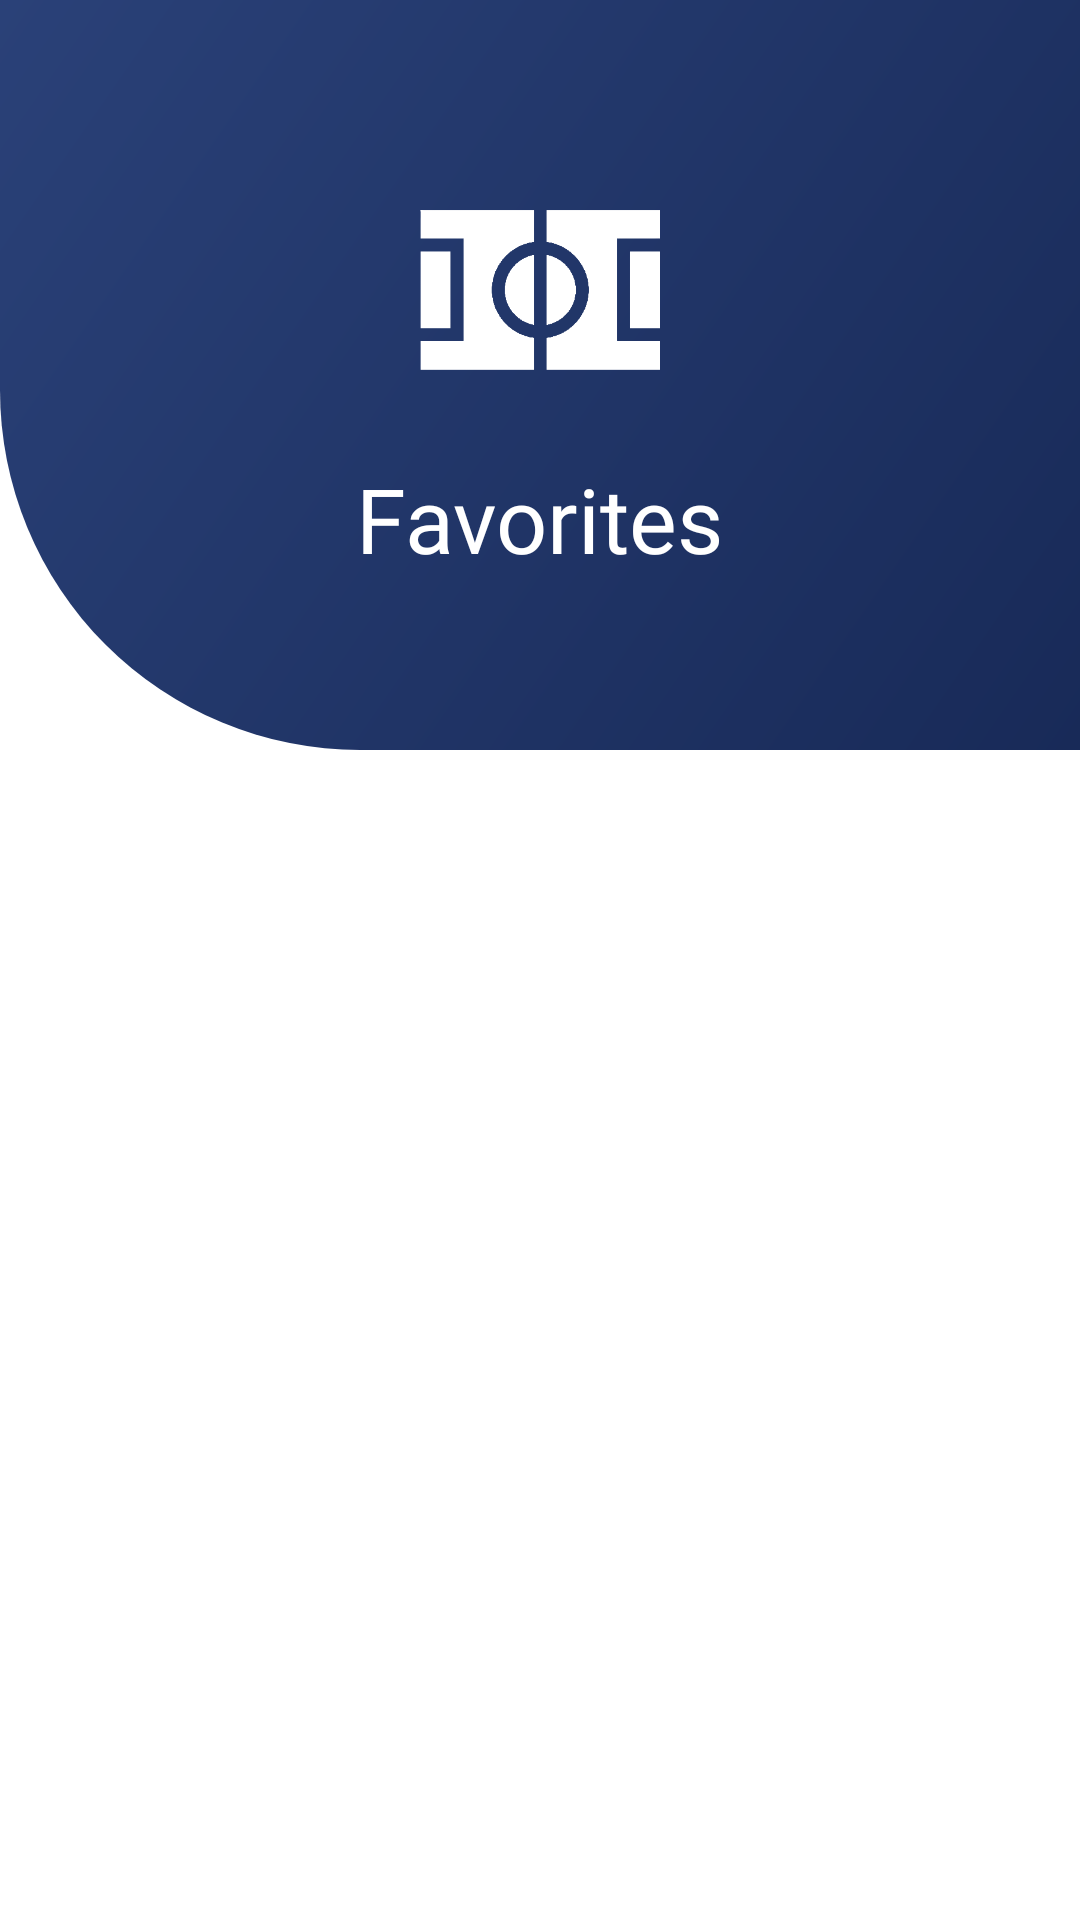

Android layout source for this screen:
<!-- AndroidManifest.xml: application theme Theme.Pickcourt -->
<!-- res/layout/layout_favorites.xml -->
<?xml version="1.0" encoding="utf-8"?>
<LinearLayout
    xmlns:android="http://schemas.android.com/apk/res/android"
    xmlns:app="http://schemas.android.com/apk/res-auto"
    android:layout_width="match_parent"
    android:layout_height="match_parent"
    android:orientation="vertical"
    android:background="@color/background_light">

    <com.google.android.material.appbar.AppBarLayout
        android:id="@+id/appBarLayout"
        android:layout_width="match_parent"
        android:layout_height="wrap_content"
        android:background="@android:color/transparent"
        android:elevation="0dp">

        <com.google.android.material.appbar.MaterialToolbar
            android:id="@+id/toolbar"
            android:layout_width="match_parent"
            android:layout_height="250dp"
            android:background="@drawable/toolbar_background"
            app:contentInsetStart="0dp"
            app:contentInsetEnd="0dp">

            <RelativeLayout
                android:layout_width="match_parent"
                android:layout_height="match_parent">

                <androidx.appcompat.widget.AppCompatImageView
                    android:id="@+id/toggle_sidebar_button"
                    android:layout_width="wrap_content"
                    android:layout_height="wrap_content"
                    android:src="@drawable/ic_menu"
                    android:background="?attr/selectableItemBackgroundBorderless"
                    android:contentDescription="Toggle Sidebar"
                    android:layout_marginStart="20dp"
                    android:layout_marginTop="20dp"
                    app:tint="@color/white" />

                <LinearLayout
                    android:layout_width="wrap_content"
                    android:layout_height="wrap_content"
                    android:orientation="vertical"
                    android:layout_centerInParent="true"
                    android:gravity="center">

                    <ImageView
                        android:id="@+id/app_icon"
                        android:layout_width="80dp"
                        android:layout_height="80dp"
                        android:src="@drawable/ic_pickcourt_foreground"
                        app:tint="@color/white"
                        android:contentDescription="App Icon" />

                    <TextView
                        android:id="@+id/favorites_title"
                        android:layout_width="wrap_content"
                        android:layout_height="wrap_content"
                        android:text="Favorites"
                        android:textSize="30sp"
                        android:fontFamily="@font/monaltmedium"
                        android:textColor="@color/white"
                        android:layout_marginTop="16dp"/>

                </LinearLayout>

            </RelativeLayout>

        </com.google.android.material.appbar.MaterialToolbar>

    </com.google.android.material.appbar.AppBarLayout>

    <androidx.recyclerview.widget.RecyclerView
        android:id="@+id/favorites_recycler_view"
        android:layout_width="match_parent"
        android:layout_height="match_parent"
        android:padding="16dp"
        android:clipToPadding="false"/>

</LinearLayout>
<!-- resources referenced by this layout -->
<resources>
  <color name="background_light">#FFFFFF</color>
  <color name="white">#FFFFFFFF</color>
  <!-- drawable ic_pickcourt_foreground: png bitmap (drawable, 33021 bytes) -->
  <!-- drawable toolbar_background (drawable) -->
  <?xml version="1.0" encoding="utf-8"?>
  <shape xmlns:android="http://schemas.android.com/apk/res/android">
  
      <corners
          android:bottomLeftRadius="120dp"
          android:bottomRightRadius="0dp" />
  
      <gradient
          android:startColor="@color/primary_blue"
          android:endColor="@color/secondary_blue"
          android:angle="135"
          android:type="linear" />
  </shape>
  <style name="Theme.Pickcourt" parent="Base.Theme.Pickcourt" />
  <color name="primary_blue">#182A58</color>
  <color name="secondary_blue">#2A4178</color>
  <style name="Base.Theme.Pickcourt" parent="Theme.Material3.DayNight.NoActionBar">
          
          
      </style>
</resources>
